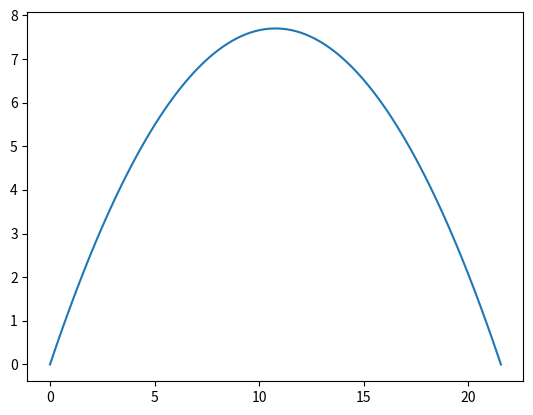

Recreate this plot in Python.
##55.	Create a function that plots the trajectory of a projectile motion.

import matplotlib.pyplot as plt
import numpy as np

def projectile_motion(v,angle):
    t = np.linspace(0,2*v*np.sin(np.radians(angle))/9.8,100)
    x = v*np.cos(np.radians(angle))*t
    y = v*np.sin(np.radians(angle))*t-0.5*9.8*t**2
    plt.plot(x,y)
    plt.show()

projectile_motion(15,55)